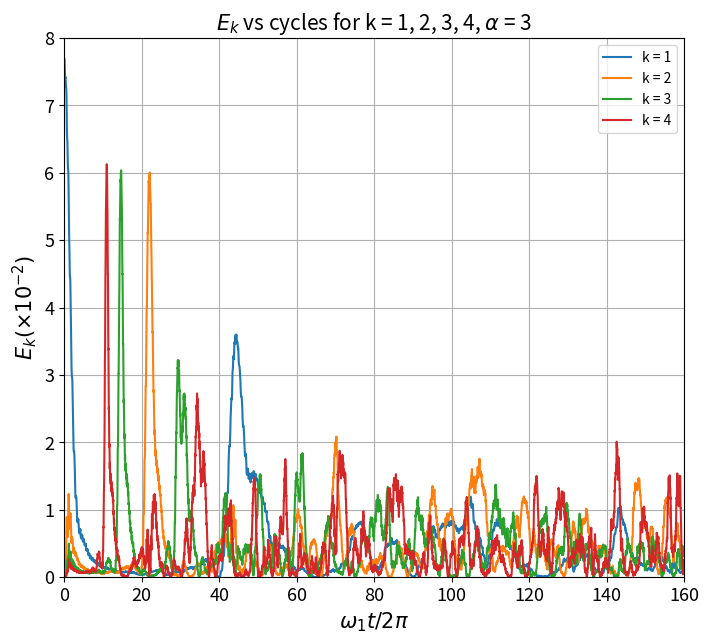

Here is the Python script that generated this plot:
import numpy as np
import matplotlib.pyplot as plt

N = 32

I = np.identity(32)

def tridiagonal_matrix(n, main_diag_val, upper_diag_val, lower_diag_val):

    matrix = np.zeros((n, n))

    np.fill_diagonal(matrix, main_diag_val)

    np.fill_diagonal(matrix[1:], upper_diag_val)

    np.fill_diagonal(matrix[:, 1:], lower_diag_val)

    return matrix

A = tridiagonal_matrix(N-1, 2, -1, -1)

eigenvalues, eigenvectors = np.linalg.eig(A)

sorted_indices = np.argsort(eigenvalues)
sorted_eigenvalues = eigenvalues[sorted_indices]
sorted_eigenvectors = eigenvectors[:, sorted_indices]

w_n = sorted_eigenvectors / np.linalg.norm(sorted_eigenvectors, axis=0)
omega_n = np.sqrt(sorted_eigenvalues)

#%%Checking which eigenvectors looks like what, used for debugging
# x_axis = np.linspace(0, 1, len(w_n))

# for i in range(len(w_n)):
#     plt.plot(x_axis, w_n[:,i], marker='o', label = f'index: {i}')
#     plt.xlabel('Arbitrary X-axis')
#     plt.ylabel('Eigenvector (Smallest Eigenvalue)')
#     plt.title('Plot of Eigenvector Corresponding to Smallest Eigenvalue')
#     plt.grid(True)
#     plt.legend(loc = 2)
#     plt.show()
#     # print(np.dot(w_n[:,i],w_n[:,i]))

#%%Parameters and initial conditions
u = np.zeros(N+1)
u[1:N] = 4*w_n[:,0]

v = np.zeros(N+1)

nt = 50000
K = 1
M = 1
a = 3#0.25
dt = np.sqrt(1/8)
#%%Functions

def f(u,a):
    f = np.empty(len(u))
    for i in range(len(u)):
        
        ul = u[i - 1] if i - 1 >= 1 else 0
        u0 = u[i]
        ur = u[i + 1] if i + 1 < len(u)-1 else 0
        
        f[i] = ur + ul - 2 * u0 + a * ((ur - u0)**2 - (u0 - ul)**2)

    return f

def en(u, v, e_val, e_vec):
    xi = np.dot(e_vec, u[1:-1])
    dxi = np.dot(e_vec, v[1:-1])
    energy = 0.5*(dxi**2 + e_val**2 * xi**2)
    return energy

#%% Main loop
x_axis = np.linspace(0, 1, len(w_n)+2)#arbitrary x_axis for debugging plots

E1 = []
E2 = []
E3 = []
E4 = []
T = []

for j in range(nt):
    F1 = f(u,a)
    
    u = u + v*dt + 0.5*F1*dt**2
    u[0] = 0
    u[-1] = 0

    F2 = f(u,a)
    
    v = v + 0.5*(F1+F2)*dt
    v[0] = 0
    v[-1] = 0
    
    # plt.plot(x_axis,u) #plotting u at each step, used for debugging
    # plt.ylim(-1,1)
    # plt.show()
    
    e1 = 100*en(u,v,omega_n[0],w_n[:,0])
    e2 = 100*en(u,v,omega_n[1],w_n[:,1])
    e3 = 100*en(u,v,omega_n[2],w_n[:,2])
    e4 = 100*en(u,v,omega_n[3],w_n[:,3])
    if e1 > 1e2 or e2 > 1e2 or e3 > 1e2 or e4 > 1e2: #checking when energy is too high, used for debugging
        print(f'overflow at j = {j}')
        break
    E1.append(e1)
    E2.append(e2)
    E3.append(e3)
    E4.append(e4)
    
    arb_time = dt*j*omega_n[0]/(2*np.pi)
    T.append(arb_time)

#%% Plotting
xticks = np.linspace(0,160,9)

plt.figure(figsize=(8,7))

plt.plot(T,E1, label = 'k = 1')
plt.plot(T,E2, label = 'k = 2')
plt.plot(T,E3, label = 'k = 3')
plt.plot(T,E4, label = 'k = 4')

plt.xlim(0,160)
plt.ylim(0,8)

plt.xlabel(r"$\omega_1 t/2\pi$",fontsize=15)
plt.ylabel(r"$E_k(\times10^{-2})$",fontsize=15)
plt.title(r"$E_k$ vs cycles for k = 1, 2, 3, 4, $\alpha$ = 3", fontsize = 15)
plt.xticks(fontsize=13)
plt.yticks(fontsize=13)

plt.grid()
plt.legend(loc=1)
plt.show()